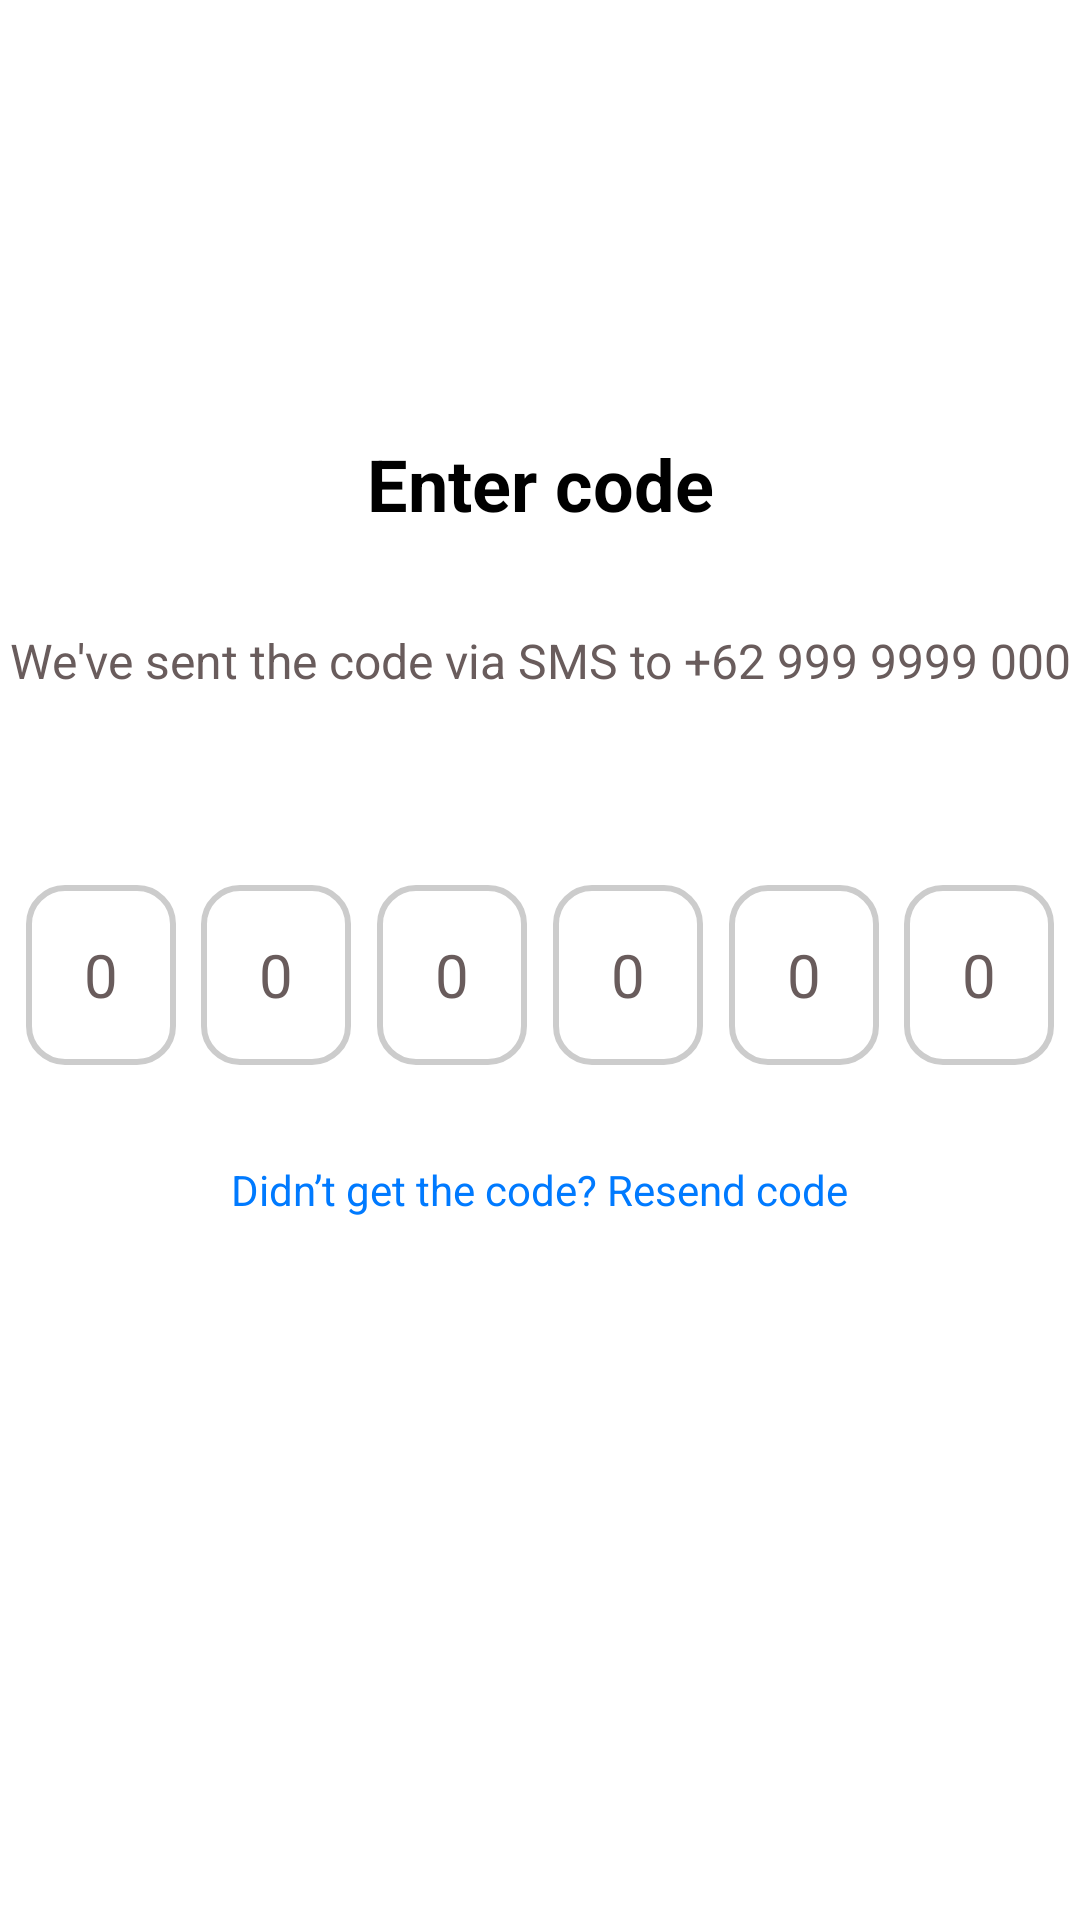

Android layout source for this screen:
<!-- AndroidManifest.xml: application theme Theme.Talksy -->
<!-- res/layout/fragment_code.xml -->
<?xml version="1.0" encoding="utf-8"?>
<layout xmlns:android="http://schemas.android.com/apk/res/android"
    xmlns:app="http://schemas.android.com/apk/res-auto">

<androidx.constraintlayout.widget.ConstraintLayout
    android:layout_width="match_parent"
    android:layout_height="match_parent"
    android:layout_marginHorizontal="24dp">

    
    <TextView
        android:id="@+id/tv_title"
        android:layout_width="wrap_content"
        android:layout_height="wrap_content"
        android:text="@string/enter_code"
        android:textSize="24sp"
        android:textStyle="bold"
        android:textColor="@color/black"
        app:layout_constraintTop_toTopOf="parent"
        app:layout_constraintStart_toStartOf="parent"
        app:layout_constraintEnd_toEndOf="parent"
        android:layout_marginTop="145dp" />

    
    <TextView
        android:id="@+id/tv_description"
        android:layout_width="0dp"
        android:layout_height="wrap_content"
        android:text="We've sent the code via SMS to +62 999 9999 000"
        android:textSize="16sp"
        android:textColor="@color/gray"
        android:gravity="center"
        app:layout_constraintTop_toBottomOf="@id/tv_title"
        app:layout_constraintStart_toStartOf="parent"
        app:layout_constraintEnd_toEndOf="parent"
        android:layout_marginTop="32dp"
        />

    
    <EditText
        android:id="@+id/et_code_1"
        android:layout_width="50dp"
        android:layout_height="60dp"
        android:background="@drawable/code_input_background"
        android:gravity="center"
        android:inputType="number"
        android:textSize="20sp"
        android:imeOptions="actionNext"
        android:maxLength="1"
        android:hint="@string/_0"
        android:textColorHint="@color/gray"
        android:textColor="@color/black"
        app:layout_constraintTop_toBottomOf="@id/tv_description"
        app:layout_constraintStart_toStartOf="parent"
        app:layout_constraintEnd_toStartOf="@id/et_code_2"
        app:layout_constraintHorizontal_chainStyle="spread"
        app:layout_constraintHorizontal_bias="0.5"
        android:layout_marginTop="64dp" />

    <EditText
        android:id="@+id/et_code_2"
        android:layout_width="50dp"
        android:layout_height="60dp"
        android:background="@drawable/code_input_background"
        android:gravity="center"
        android:inputType="number"
        android:textSize="20sp"
        android:imeOptions="actionNext"
        android:maxLength="1"
        android:hint="@string/_0"
        android:textColorHint="@color/gray"
        android:textColor="@color/black"
        app:layout_constraintTop_toTopOf="@id/et_code_1"
        app:layout_constraintStart_toEndOf="@id/et_code_1"
        app:layout_constraintEnd_toStartOf="@id/et_code_3" />

    <EditText
        android:id="@+id/et_code_3"
        android:layout_width="50dp"
        android:layout_height="60dp"
        android:background="@drawable/code_input_background"
        android:gravity="center"
        android:inputType="number"
        android:textSize="20sp"
        android:imeOptions="actionNext"
        android:maxLength="1"
        android:hint="@string/_0"
        android:textColorHint="@color/gray"
        android:textColor="@color/black"
        app:layout_constraintTop_toTopOf="@id/et_code_1"
        app:layout_constraintStart_toEndOf="@id/et_code_2"
        app:layout_constraintEnd_toStartOf="@id/et_code_4" />

    <EditText
        android:id="@+id/et_code_4"
        android:layout_width="50dp"
        android:layout_height="60dp"
        android:background="@drawable/code_input_background"
        android:gravity="center"
        android:inputType="number"
        android:textSize="20sp"
        android:imeOptions="actionNext"
        android:maxLength="1"
        android:hint="@string/_0"
        android:textColorHint="@color/gray"
        android:textColor="@color/black"
        app:layout_constraintTop_toTopOf="@id/et_code_1"
        app:layout_constraintStart_toEndOf="@id/et_code_3"
        app:layout_constraintEnd_toStartOf="@id/et_code_5" />

    <EditText
        android:id="@+id/et_code_5"
        android:layout_width="50dp"
        android:layout_height="60dp"
        android:background="@drawable/code_input_background"
        android:gravity="center"
        android:inputType="number"
        android:textSize="20sp"
        android:imeOptions="actionNext"
        android:maxLength="1"
        android:hint="@string/_0"
        android:textColorHint="@color/gray"
        android:textColor="@color/black"
        app:layout_constraintTop_toTopOf="@id/et_code_1"
        app:layout_constraintStart_toEndOf="@id/et_code_4"
        app:layout_constraintEnd_toStartOf="@id/et_code_6" />

    <EditText
        android:id="@+id/et_code_6"
        android:layout_width="50dp"
        android:layout_height="60dp"
        android:background="@drawable/code_input_background"
        android:gravity="center"
        android:inputType="number"
        android:textSize="20sp"
        android:maxLength="1"
        android:hint="@string/_0"
        android:textColorHint="@color/gray"
        android:textColor="@color/black"
        android:imeOptions="actionDone"
        app:layout_constraintTop_toTopOf="@id/et_code_1"
        app:layout_constraintStart_toEndOf="@id/et_code_5"
        app:layout_constraintEnd_toEndOf="parent" />

    
    <TextView
        android:id="@+id/tv_resend_code"
        android:layout_width="wrap_content"
        android:layout_height="wrap_content"
        android:text="@string/didn_t_get_the_code_resend_code"
        android:textSize="14sp"
        android:textColor="#007AFF"
        android:layout_marginTop="32dp"
        app:layout_constraintTop_toBottomOf="@id/et_code_1"
        app:layout_constraintStart_toStartOf="parent"
        app:layout_constraintEnd_toEndOf="parent" />

</androidx.constraintlayout.widget.ConstraintLayout>
</layout>
<!-- resources referenced by this layout -->
<resources>
  <color name="black">#FF000000</color>
  <color name="gray">#695C5C</color>
  <!-- drawable code_input_background (drawable) -->
  <?xml version="1.0" encoding="utf-8"?>
  <shape xmlns:android="http://schemas.android.com/apk/res/android">
      <solid android:color="#FFFFFF" />
      <corners android:radius="12dp" />
      <stroke android:width="2dp" android:color="#CCCCCC" />
  </shape>
  <string name="_0">0</string>
  <string name="didn_t_get_the_code_resend_code">Didn’t get the code? Resend code</string>
  <string name="enter_code">Enter code</string>
  <style name="Theme.Talksy" parent="Base.Theme.Talksy" />
  <style name="Base.Theme.Talksy" parent="Theme.AppCompat.DayNight.NoActionBar">
          
          <item name="colorPrimary">@color/white</item>
          <item name="android:windowBackground">@color/white</item> 
          <item name="android:statusBarColor">@color/lightGray</item>   
          <item name="android:navigationBarColor">@color/white</item>
      </style>
  <color name="white">#FFFFFFFF</color>
  <color name="lightGray">#F7F7F7</color>
</resources>
